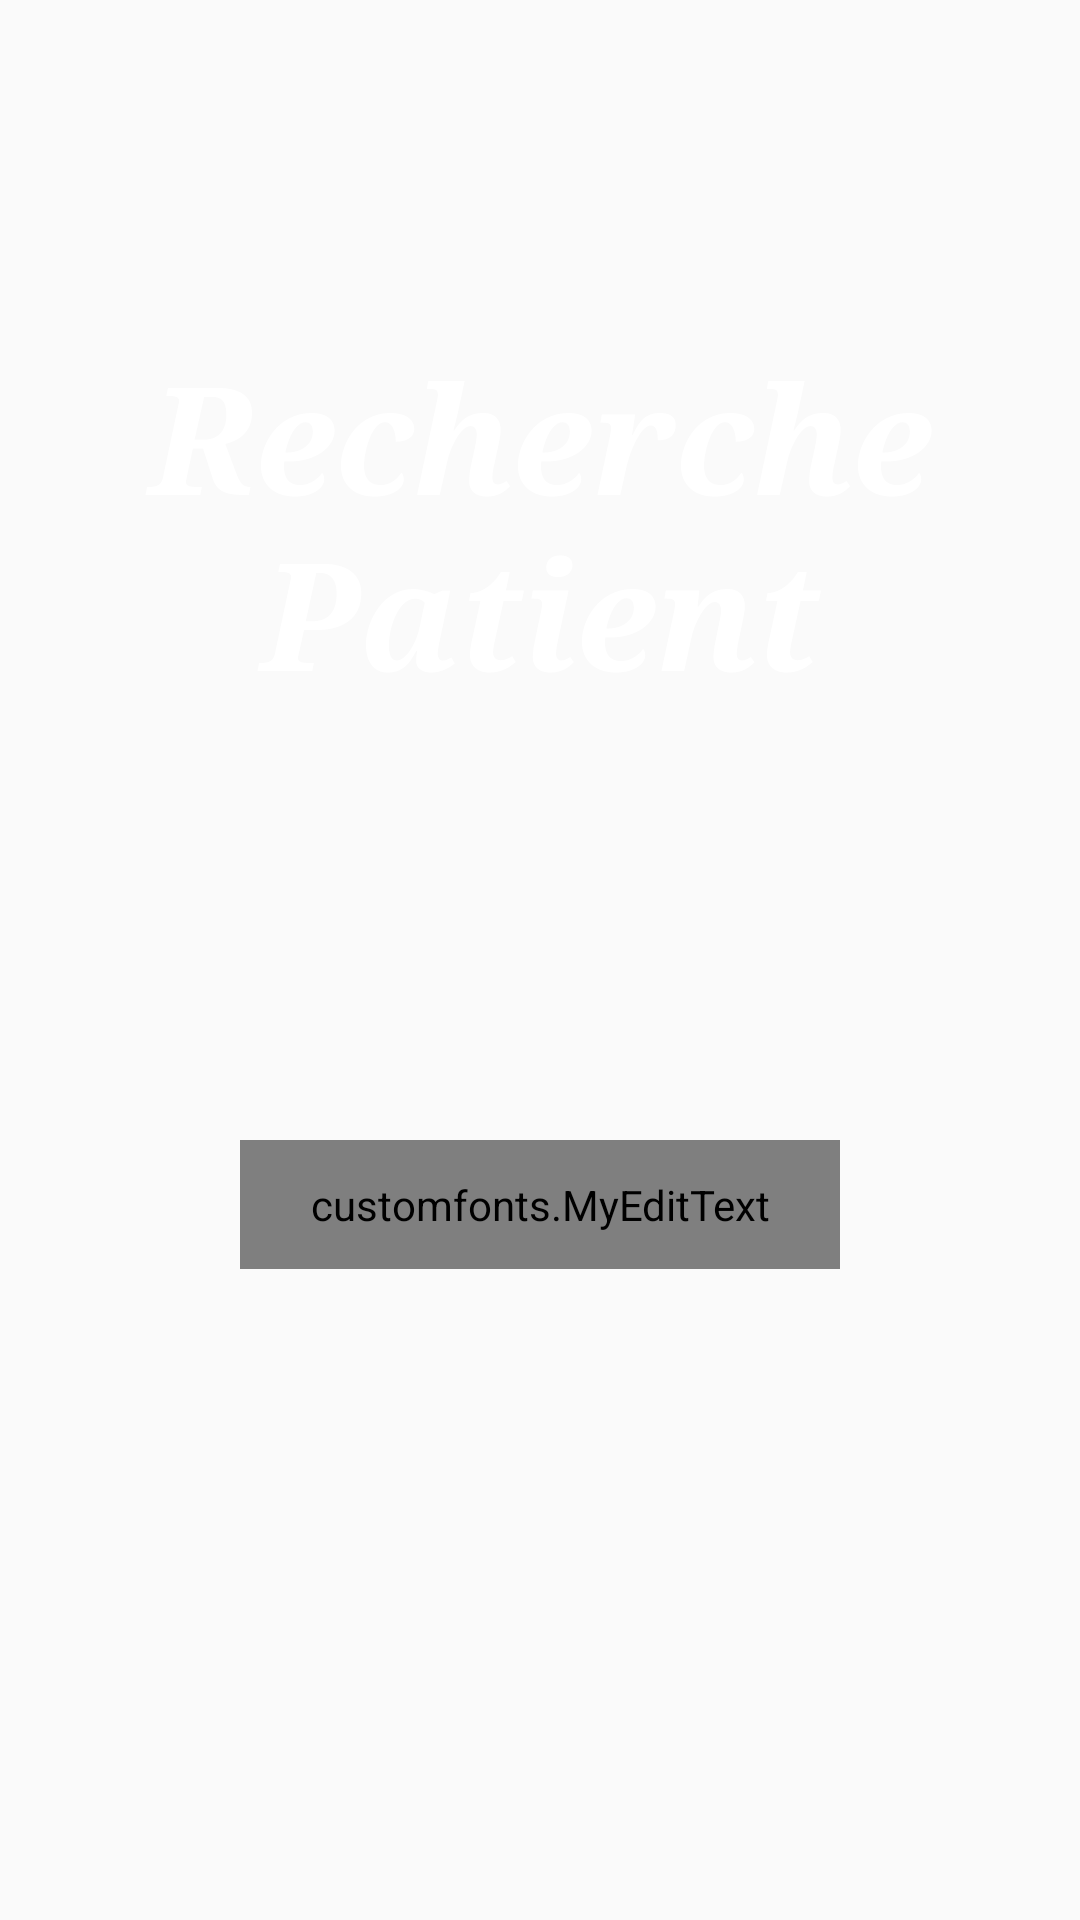

Write the Android layout XML for this screen, with the resource values it uses.
<!-- AndroidManifest.xml: application theme AppTheme -->
<!-- res/layout/activity_recherche_patient.xml -->
<?xml version="1.0" encoding="utf-8"?>
<LinearLayout xmlns:android="http://schemas.android.com/apk/res/android"
    xmlns:app="http://schemas.android.com/apk/res-auto"
    android:layout_width="match_parent"
    android:layout_height="match_parent"
    xmlns:tools="http://schemas.android.com/tools"
    android:orientation="vertical">

    <RelativeLayout
        android:id="@+id/relative_layout"
        android:layout_width="match_parent"
        android:layout_height="350dp"
        app:layout_constraintEnd_toEndOf="parent"
        app:layout_constraintStart_toStartOf="parent"
        app:layout_constraintTop_toTopOf="parent">

        <ImageView
            android:id="@+id/imageView"
            android:layout_width="match_parent"
            android:layout_height="match_parent"
            app:srcCompat="@drawable/titre_image" />

        <TextView
            android:id="@+id/textView4"
            android:layout_width="wrap_content"
            android:layout_height="wrap_content"
            android:layout_centerInParent="true"
            android:fontFamily="serif"
            android:text="Recherche Patient"
            android:textAlignment="center"
            android:textAppearance="@style/TextAppearance.AppCompat.Body1"
            android:textColor="#FFFFFF"
            android:textSize="50dp"
            android:textStyle="bold|italic" />

    </RelativeLayout>

    <customfonts.MyEditText
        android:id="@+id/idRech"
        android:layout_width="match_parent"
        android:layout_height="wrap_content"
        android:layout_marginLeft="80dp"
        android:layout_marginTop="30dp"
        android:layout_marginRight="80dp"
        android:layout_marginBottom="10dp"
        android:background="#f0f0f4"
        android:drawableLeft="@drawable/email"
        android:drawablePadding="16dp"
        android:hint="Identifiant Patient"
        android:inputType="text"
        android:padding="12dp"
        android:textColor="#000" />

    <customfonts.MyRegulerText
        android:id="@+id/btnRech"
        android:layout_width="match_parent"
        android:layout_height="wrap_content"
        android:layout_marginLeft="250dp"
        android:layout_marginRight="250dp"
        android:layout_marginBottom="5dp"
        android:background="@drawable/btnformate"
        android:gravity="center"
        android:padding="14dp"
        android:text="Rechercher"
        android:textAlignment="center"
        android:textColor="#fff"
        android:textSize="16dp" />
</LinearLayout>
<!-- resources referenced by this layout -->
<resources>
  <!-- drawable btnformate (drawable) -->
  <?xml version="1.0" encoding="utf-8"?>
  
  <shape
      xmlns:android="http://schemas.android.com/apk/res/android"
      android:shape="rectangle" android:padding="5dp">
      <solid android:color="#804C4A4A"/>
      <corners
          android:bottomRightRadius="10dp"
          android:bottomLeftRadius="10dp"
          android:topLeftRadius="10dp"
          android:topRightRadius="10dp"/>
  </shape>
  <!-- drawable titre_image: png bitmap (drawable, 38300 bytes) -->
  <style name="AppTheme" parent="Theme.AppCompat.Light.NoActionBar">
          
          <item name="colorPrimary">@color/colorPrimary</item>
          <item name="colorPrimaryDark">@color/colorPrimaryDark</item>
          <item name="colorAccent">@color/colorAccent</item>
      </style>
  <color name="colorPrimary">#292929</color>
  <color name="colorPrimaryDark">#0C0C0C</color>
  <color name="colorAccent">#D81B60</color>
</resources>
